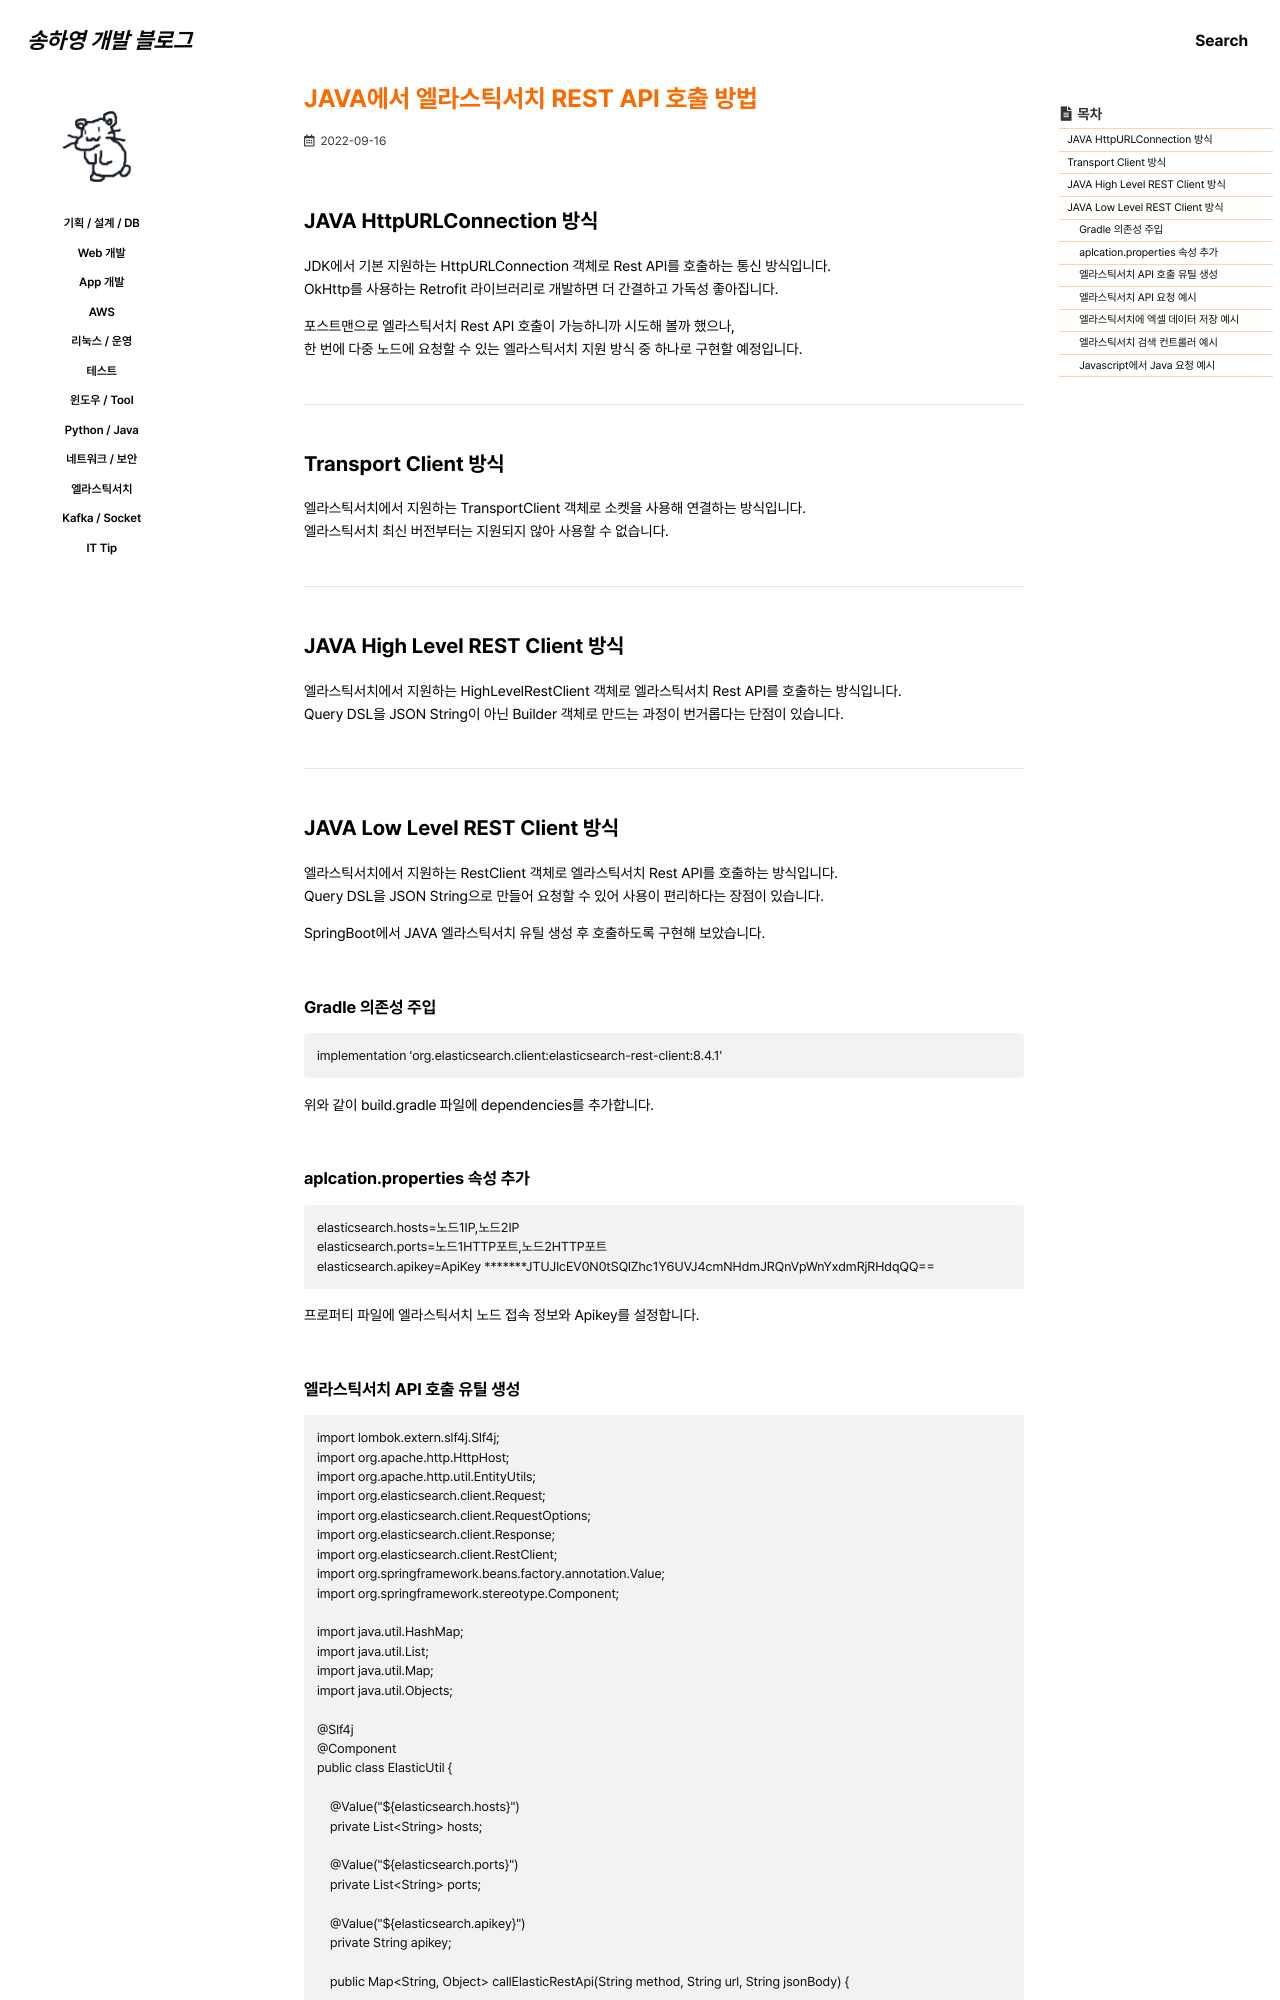

repository: 0songha0/0songha0.github.io · page: elk/2022-09-16-1.html · generator: jekyll

---
title: "JAVA에서 엘라스틱서치 REST API 호출 방법"
excerpt: ""

categories:
  - elk
tags:
  - []

permalink: /elk/2022-09-16-1

toc: true
toc_sticky: true

date: 2022-09-16
last_modified_at: 2022-09-16
---

## JAVA HttpURLConnection 방식
JDK에서 기본 지원하는 HttpURLConnection 객체로 Rest API를 호출하는 통신 방식입니다.  
OkHttp를 사용하는 Retrofit 라이브러리로 개발하면 더 간결하고 가독성 좋아집니다.

포스트맨으로 엘라스틱서치 Rest API 호출이 가능하니까 시도해 볼까 했으나,  
한 번에 다중 노드에 요청할 수 있는 엘라스틱서치 지원 방식 중 하나로 구현할 예정입니다.

---

## Transport Client 방식
엘라스틱서치에서 지원하는 TransportClient 객체로 소켓을 사용해 연결하는 방식입니다.  
엘라스틱서치 최신 버전부터는 지원되지 않아 사용할 수 없습니다.

---

## JAVA High Level REST Client 방식

엘라스틱서치에서 지원하는 HighLevelRestClient 객체로 엘라스틱서치 Rest API를 호출하는 방식입니다.  
Query DSL을 JSON String이 아닌 Builder 객체로 만드는 과정이 번거롭다는 단점이 있습니다.

---

## JAVA Low Level REST Client 방식
엘라스틱서치에서 지원하는 RestClient 객체로 엘라스틱서치 Rest API를 호출하는 방식입니다.  
Query DSL을 JSON String으로 만들어 요청할 수 있어 사용이 편리하다는 장점이 있습니다.

SpringBoot에서 JAVA 엘라스틱서치 유틸 생성 후 호출하도록 구현해 보았습니다.

### Gradle 의존성 주입
```
implementation 'org.elasticsearch.client:elasticsearch-rest-client:8.4.1'
```
위와 같이 build.gradle 파일에 dependencies를 추가합니다.

### aplcation.properties 속성 추가
```
elasticsearch.hosts=노드1IP,노드2IP
elasticsearch.ports=노드1HTTP포트,노드2HTTP포트
elasticsearch.apikey=ApiKey *******JTUJlcEV0N0tSQlZhc1Y6UVJ4cmNHdmJRQnVpWnYxdmRjRHdqQQ==
```
프로퍼티 파일에 엘라스틱서치 노드 접속 정보와 Apikey를 설정합니다.
